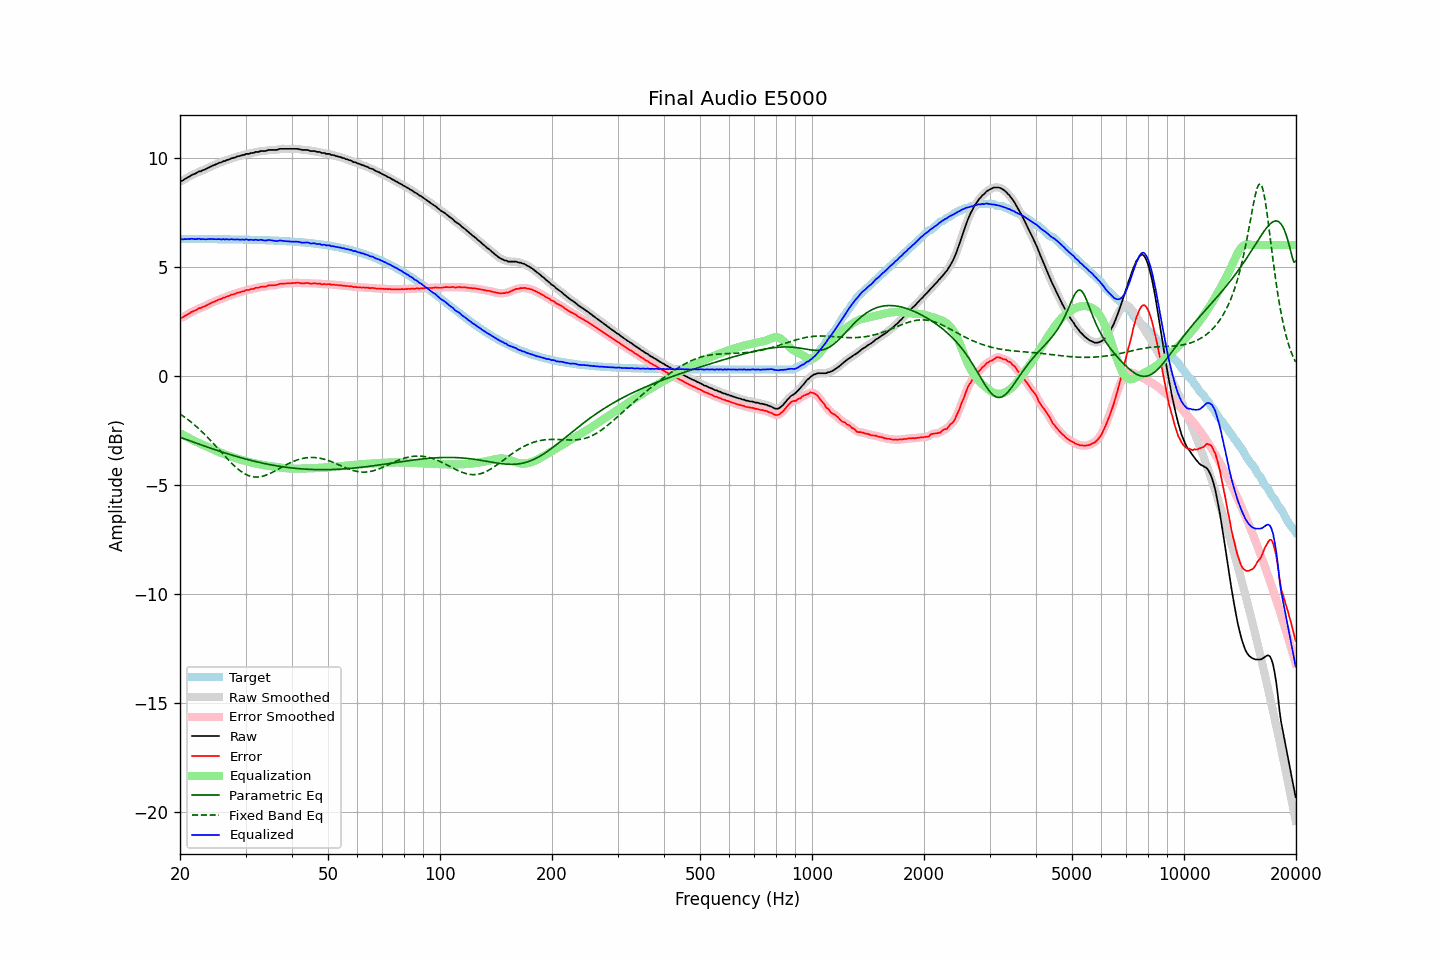

Source data for this figure (header and first rows):
frequency, raw, error, smoothed, error_smoothed, equalization, parametric_eq, fixed_band_eq, equalized_raw, equalized_smoothed, target
20.00, 8.93, 2.65, 8.92, 2.64, -2.63, -2.81, -1.75, 6.30, 6.29, 6.28
20.20, 8.94, 2.66, 8.95, 2.67, -2.67, -2.84, -1.80, 6.27, 6.28, 6.28
20.40, 8.97, 2.69, 8.98, 2.71, -2.71, -2.87, -1.85, 6.26, 6.27, 6.28
20.61, 9.03, 2.75, 9.02, 2.74, -2.75, -2.90, -1.90, 6.28, 6.27, 6.28
20.81, 9.06, 2.78, 9.06, 2.79, -2.79, -2.92, -1.96, 6.27, 6.27, 6.28
21.02, 9.11, 2.83, 9.11, 2.83, -2.83, -2.95, -2.01, 6.28, 6.27, 6.28
21.23, 9.14, 2.86, 9.15, 2.87, -2.87, -2.98, -2.07, 6.27, 6.28, 6.28
21.44, 9.20, 2.93, 9.19, 2.92, -2.91, -3.00, -2.13, 6.29, 6.28, 6.28
21.66, 9.23, 2.95, 9.23, 2.95, -2.95, -3.03, -2.19, 6.28, 6.28, 6.28
21.87, 9.26, 2.99, 9.26, 2.99, -2.99, -3.06, -2.25, 6.27, 6.27, 6.28
22.09, 9.29, 3.02, 9.30, 3.03, -3.02, -3.08, -2.32, 6.27, 6.28, 6.27
22.31, 9.34, 3.07, 9.33, 3.06, -3.06, -3.11, -2.38, 6.28, 6.28, 6.27
22.54, 9.38, 3.11, 9.37, 3.09, -3.09, -3.14, -2.45, 6.29, 6.28, 6.27
22.76, 9.38, 3.11, 9.40, 3.13, -3.12, -3.16, -2.52, 6.26, 6.28, 6.27
22.99, 9.43, 3.16, 9.42, 3.15, -3.15, -3.19, -2.59, 6.28, 6.27, 6.27
23.22, 9.45, 3.18, 9.45, 3.18, -3.19, -3.22, -2.66, 6.26, 6.26, 6.27
23.45, 9.48, 3.21, 9.49, 3.22, -3.22, -3.24, -2.73, 6.26, 6.27, 6.27
23.69, 9.52, 3.25, 9.52, 3.25, -3.25, -3.27, -2.81, 6.27, 6.27, 6.27
23.92, 9.56, 3.29, 9.56, 3.29, -3.29, -3.29, -2.88, 6.27, 6.27, 6.27
24.16, 9.59, 3.32, 9.59, 3.32, -3.32, -3.32, -2.96, 6.27, 6.27, 6.27
24.40, 9.63, 3.36, 9.63, 3.36, -3.36, -3.34, -3.04, 6.27, 6.27, 6.27
24.65, 9.66, 3.39, 9.66, 3.39, -3.39, -3.37, -3.12, 6.27, 6.27, 6.27
24.89, 9.69, 3.42, 9.69, 3.43, -3.42, -3.39, -3.20, 6.27, 6.27, 6.27
25.14, 9.72, 3.45, 9.72, 3.46, -3.46, -3.42, -3.28, 6.26, 6.27, 6.27
25.39, 9.76, 3.50, 9.75, 3.49, -3.49, -3.44, -3.36, 6.27, 6.26, 6.27
25.65, 9.78, 3.52, 9.78, 3.52, -3.52, -3.47, -3.44, 6.26, 6.27, 6.27
25.91, 9.80, 3.54, 9.81, 3.54, -3.55, -3.49, -3.53, 6.25, 6.26, 6.26
26.16, 9.85, 3.59, 9.84, 3.57, -3.57, -3.51, -3.61, 6.28, 6.26, 6.26
26.43, 9.85, 3.59, 9.86, 3.60, -3.60, -3.54, -3.69, 6.25, 6.26, 6.26
26.69, 9.90, 3.64, 9.89, 3.63, -3.63, -3.56, -3.77, 6.27, 6.26, 6.26
26.96, 9.91, 3.65, 9.92, 3.66, -3.66, -3.58, -3.85, 6.25, 6.26, 6.26
27.23, 9.94, 3.68, 9.95, 3.69, -3.68, -3.61, -3.93, 6.26, 6.26, 6.26
27.50, 9.98, 3.72, 9.97, 3.71, -3.71, -3.63, -4.00, 6.27, 6.26, 6.26
27.77, 9.99, 3.73, 9.99, 3.74, -3.74, -3.65, -4.07, 6.25, 6.26, 6.26
28.05, 10.01, 3.76, 10.02, 3.76, -3.76, -3.67, -4.14, 6.25, 6.26, 6.26
28.33, 10.04, 3.79, 10.04, 3.78, -3.79, -3.70, -4.21, 6.26, 6.25, 6.25
28.62, 10.07, 3.82, 10.06, 3.81, -3.81, -3.72, -4.27, 6.26, 6.25, 6.25
28.90, 10.08, 3.83, 10.09, 3.83, -3.83, -3.74, -4.33, 6.25, 6.25, 6.25
29.19, 10.10, 3.85, 10.10, 3.85, -3.85, -3.76, -4.39, 6.25, 6.25, 6.25
29.48, 10.13, 3.88, 10.12, 3.87, -3.88, -3.78, -4.44, 6.26, 6.25, 6.25
29.78, 10.13, 3.88, 10.15, 3.90, -3.90, -3.80, -4.48, 6.23, 6.25, 6.25
30.08, 10.18, 3.93, 10.16, 3.92, -3.92, -3.82, -4.52, 6.26, 6.25, 6.25
30.38, 10.18, 3.94, 10.18, 3.94, -3.93, -3.84, -4.56, 6.25, 6.25, 6.24
30.68, 10.18, 3.94, 10.20, 3.96, -3.95, -3.86, -4.59, 6.23, 6.25, 6.24
30.99, 10.22, 3.98, 10.20, 3.96, -3.97, -3.88, -4.61, 6.25, 6.23, 6.24
31.30, 10.22, 3.98, 10.22, 3.98, -3.99, -3.90, -4.63, 6.23, 6.24, 6.24
31.61, 10.23, 3.99, 10.24, 4.01, -4.01, -3.91, -4.64, 6.23, 6.24, 6.24
31.93, 10.27, 4.04, 10.25, 4.02, -4.02, -3.93, -4.64, 6.25, 6.23, 6.23
32.24, 10.27, 4.04, 10.27, 4.04, -4.04, -3.95, -4.64, 6.23, 6.24, 6.23
32.57, 10.27, 4.04, 10.29, 4.06, -4.05, -3.97, -4.64, 6.22, 6.24, 6.23
32.89, 10.31, 4.08, 10.30, 4.07, -4.07, -3.98, -4.63, 6.24, 6.23, 6.23
33.22, 10.31, 4.08, 10.31, 4.08, -4.08, -4.00, -4.61, 6.23, 6.23, 6.23
33.55, 10.31, 4.09, 10.31, 4.09, -4.10, -4.01, -4.59, 6.22, 6.22, 6.22
33.89, 10.31, 4.09, 10.32, 4.10, -4.11, -4.03, -4.57, 6.20, 6.21, 6.22
34.23, 10.33, 4.11, 10.33, 4.12, -4.12, -4.04, -4.54, 6.21, 6.22, 6.22
34.57, 10.36, 4.15, 10.35, 4.13, -4.13, -4.06, -4.51, 6.23, 6.22, 6.22
34.92, 10.36, 4.15, 10.36, 4.15, -4.14, -4.07, -4.48, 6.22, 6.23, 6.21
35.27, 10.36, 4.15, 10.36, 4.15, -4.15, -4.09, -4.44, 6.21, 6.22, 6.21
35.62, 10.36, 4.15, 10.36, 4.15, -4.16, -4.10, -4.40, 6.20, 6.20, 6.21
35.97, 10.36, 4.16, 10.36, 4.16, -4.17, -4.11, -4.37, 6.19, 6.19, 6.20
... 635 more rows
